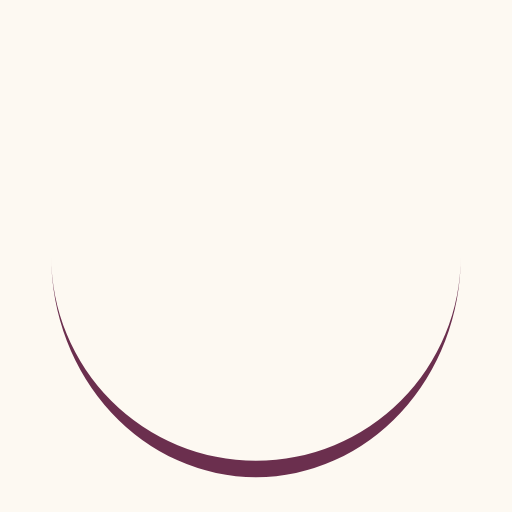
t = 0.00 s
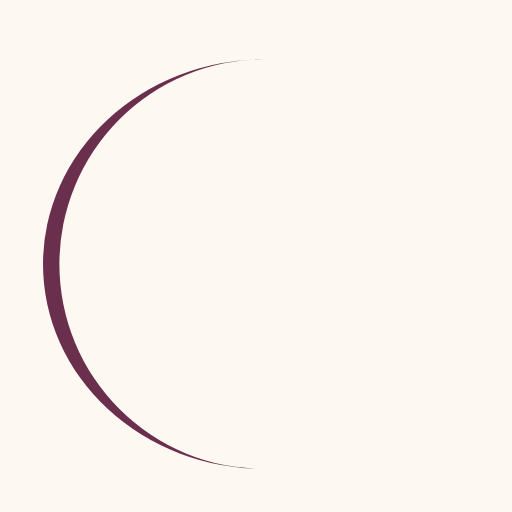
t = 0.37 s
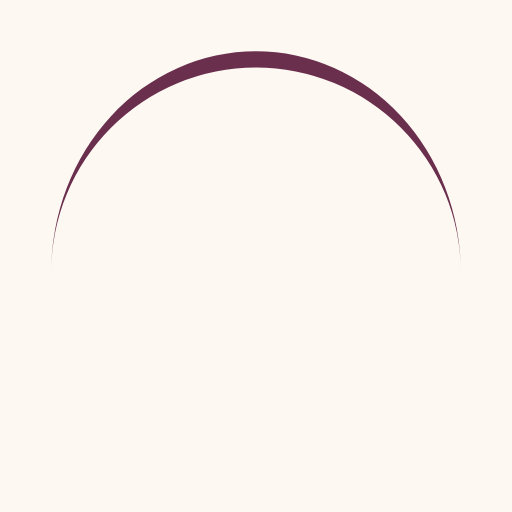
t = 0.75 s
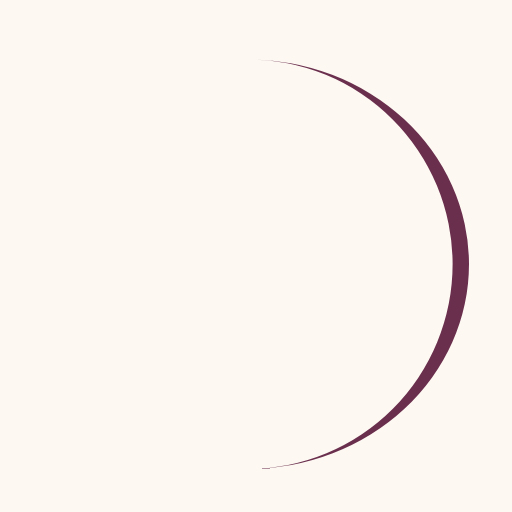
t = 1.12 s

The animated SVG that drew these frames (rendered in a browser with its animation timeline set to each time). Animation: 1 SMIL element (animateTransform=1); one cycle of 1.49 s, repeats indefinitely.

<svg xmlns="http://www.w3.org/2000/svg" viewBox="0 0 100 100" preserveAspectRatio="xMidYMid" width="96" height="96" style="shape-rendering: auto; display: block; background: rgb(253, 249, 242);" xmlns:xlink="http://www.w3.org/1999/xlink"><g><path stroke="none" fill="#6b2f4e" d="M10 50A40 40 0 0 0 90 50A40 43.2 0 0 1 10 50">
  <animateTransform values="0 50 51.6;360 50 51.6" keyTimes="0;1" repeatCount="indefinite" dur="1.4925373134328357s" type="rotate" attributeName="transform"></animateTransform>
</path><g></g></g><!-- [ldio] generated by https://loading.io --></svg>